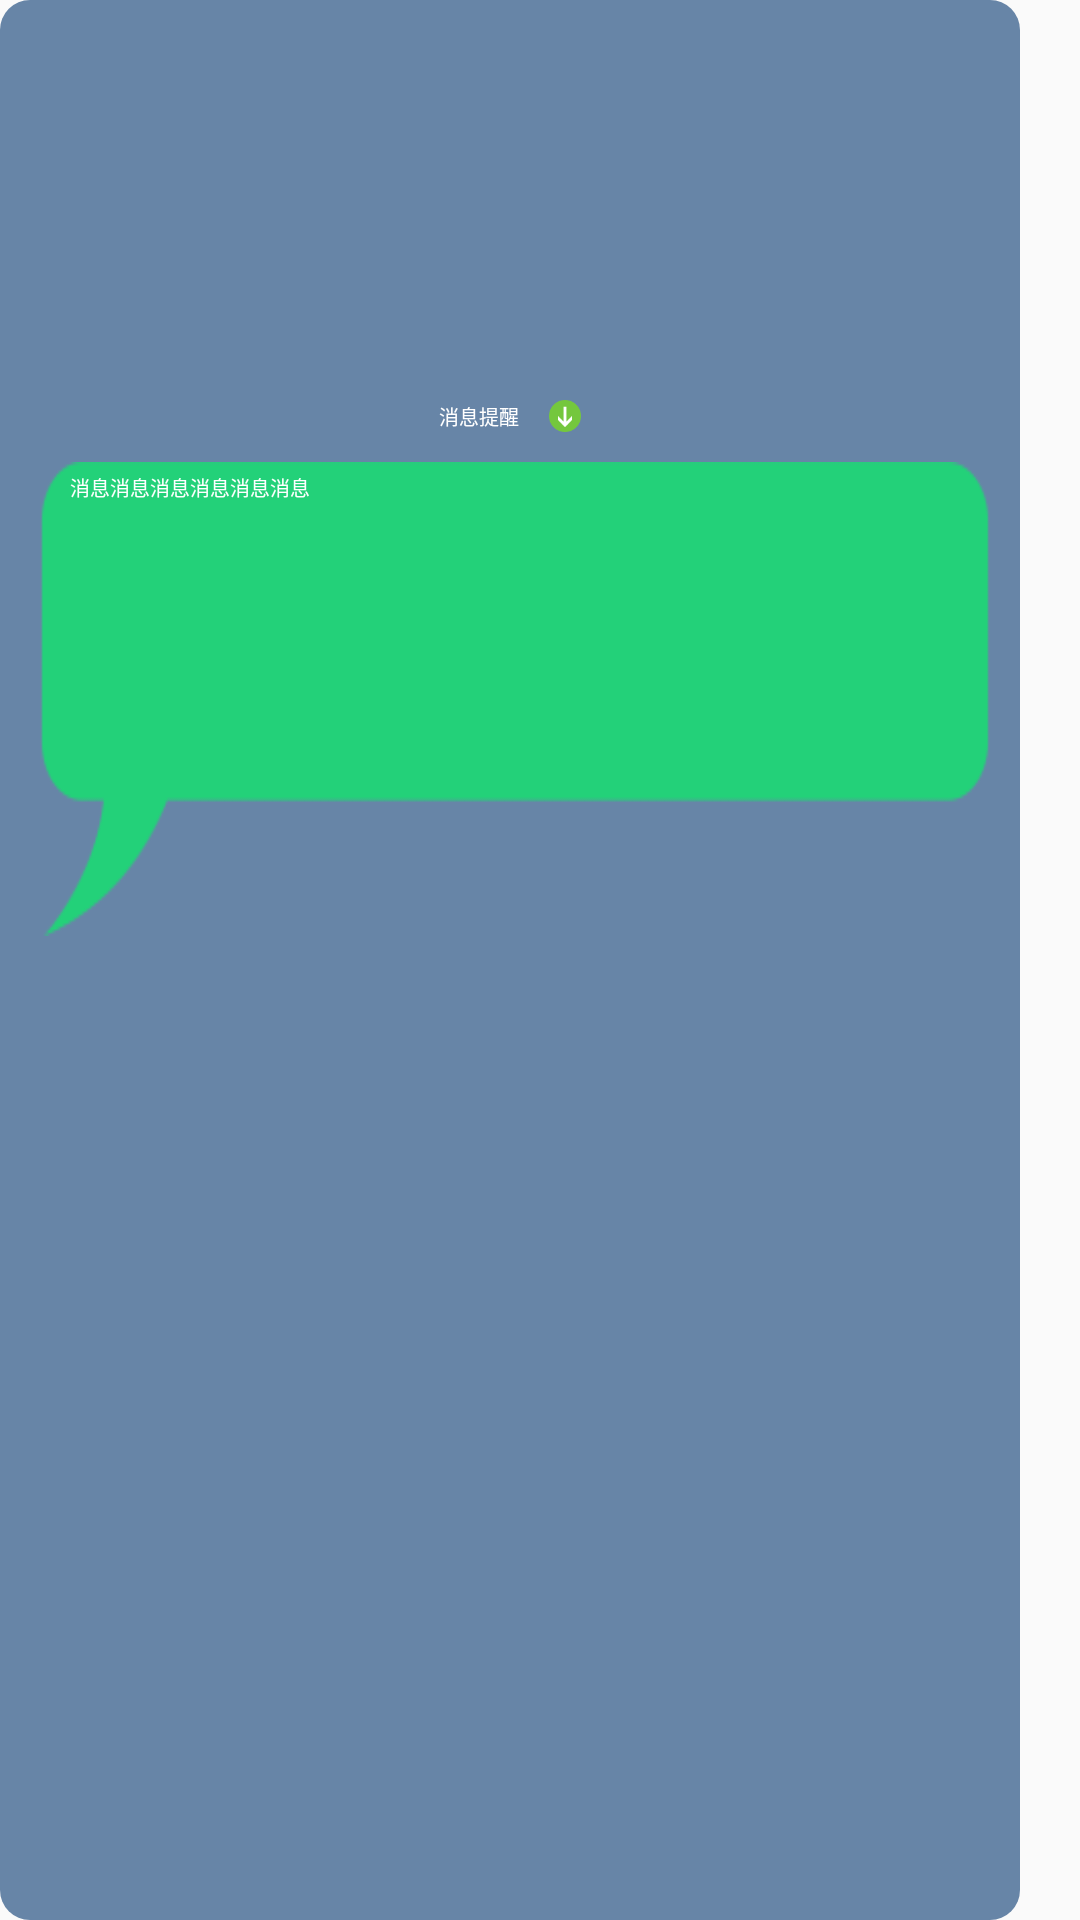

The Android layout XML behind this screen, and the referenced resources:
<!-- AndroidManifest.xml: application theme AppTheme -->
<!-- res/layout/baoaoshang_item.xml -->
<?xml version="1.0" encoding="utf-8"?>
<LinearLayout
    xmlns:android="http://schemas.android.com/apk/res/android"
    android:layout_width="match_parent"
   android:orientation="vertical"
    android:layout_height="match_parent">

    <RelativeLayout
        android:gravity="center_horizontal"
        android:layout_marginRight="60px"
        android:background="@drawable/zidonghuoqu110"
        android:id="@+id/root_rl"
        android:layout_width="match_parent"
        android:layout_height="match_parent">

        <RelativeLayout
            android:layout_marginTop="40px"
            android:orientation="horizontal"
            android:layout_width="match_parent"
            android:layout_height="match_parent">

            <ImageView
                android:layout_width="300px"
                android:id="@+id/touxiang"
                android:layout_marginLeft="80px"
                android:layout_marginStart="80px"
                android:scaleType="fitXY"
                android:layout_height="300px" />


            <LinearLayout
                android:orientation="vertical"
                android:layout_toRightOf="@+id/touxiang"
                android:gravity="center_vertical"
                android:layout_marginRight="60px"
                android:layout_marginLeft="50px"
                android:layout_width="match_parent"
                android:layout_height="wrap_content">

                <TextView
                    android:textSize="50px"
                    android:textColor="@color/colorBar_bg"
                    android:id="@+id/name"
                    android:layout_width="wrap_content"
                    android:layout_height="wrap_content" />

                <TextView
                    android:id="@+id/zhiwei"
                    android:textSize="40px"
                    android:layout_marginTop="2px"
                    android:textColor="@color/colorBar_bg2"
                    android:layout_width="wrap_content"
                    android:layout_height="wrap_content" />

                <TextView
                    android:textSize="40px"
                    android:layout_marginTop="10px"
                    android:textColor="@color/colorBar_bg2"
                    android:id="@+id/huanyinyu"
                    android:layout_width="wrap_content"
                    android:layout_height="wrap_content" />

            </LinearLayout>


            <LinearLayout
                android:id="@+id/gtgt"
                android:layout_below="@+id/touxiang"
                android:orientation="horizontal"
                android:gravity="center"
                android:layout_marginTop="60px"
                android:layout_width="match_parent"
                android:layout_height="wrap_content">
                <TextView
                    android:textSize="20px"
                    android:text="消息提醒"
                    android:textColor="@color/white"
                    android:layout_width="wrap_content"
                    android:layout_height="wrap_content" />

                <ImageView
                    android:src="@drawable/xia_bgbg"
                    android:layout_marginLeft="30px"
                    android:layout_width="32px"
                    android:layout_height="32px" />

            </LinearLayout>

            <TextView
                android:layout_below="@+id/gtgt"
                android:paddingLeft="30px"
                android:layout_marginTop="30px"
                android:paddingTop="10px"
                android:layout_marginLeft="40px"
                android:layout_marginRight="30px"
                android:paddingRight="50px"
                android:paddingBottom="40px"
                android:textSize="20px"
                android:textColor="@color/white"
                android:text="消息消息消息消息消息消息"
                android:background="@drawable/xiaoxi_bg"
                android:layout_width="match_parent"
                android:layout_height="wrap_content" />



        </RelativeLayout>



    </RelativeLayout>


</LinearLayout>
<!-- resources referenced by this layout -->
<resources>
  <color name="colorBar_bg">#0d2cf9</color>
  <color name="colorBar_bg2">#566af2</color>
  <color name="white">#FFFFFF</color>
  <!-- drawable xia_bgbg: png bitmap (drawable, 1410 bytes) -->
  <!-- drawable xiaoxi_bg: png bitmap (drawable, 2137 bytes) -->
  <!-- drawable zidonghuoqu110 (drawable) -->
  <?xml version="1.0" encoding="utf-8"?>
  <shape xmlns:android="http://schemas.android.com/apk/res/android" >
      <solid android:color="#ad234f80" />
          <corners
              android:radius="10dp"/>
  
  </shape>
  <style name="AppTheme" parent="Theme.AppCompat.Light.NoActionBar">
          
          <item name="android:windowFullscreen">true</item>
  
      </style>
</resources>
